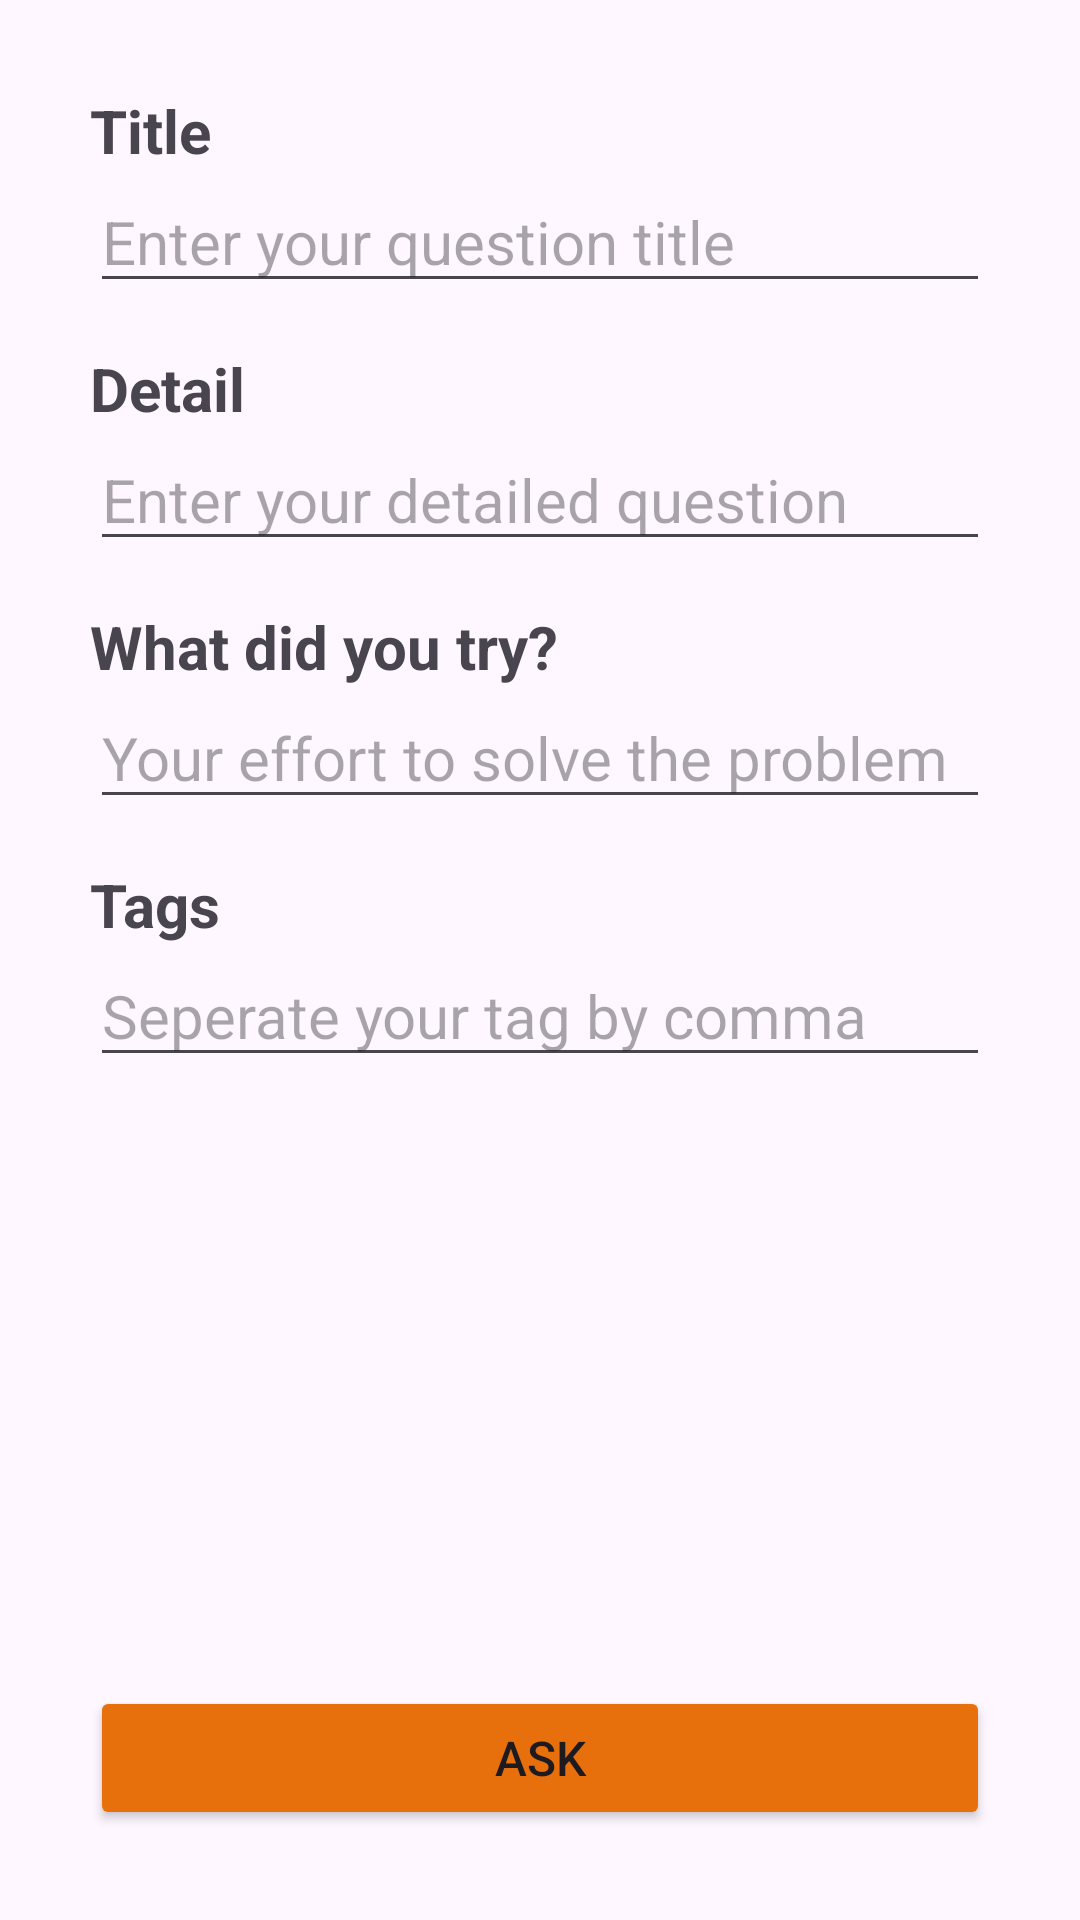

Reconstruct the res/layout file that produces this screen, plus the resources it refers to.
<!-- AndroidManifest.xml: application theme Theme.TugasM7_6958 -->
<!-- res/layout/activity_ask.xml -->
<?xml version="1.0" encoding="utf-8"?>
<androidx.constraintlayout.widget.ConstraintLayout xmlns:android="http://schemas.android.com/apk/res/android"
    xmlns:app="http://schemas.android.com/apk/res-auto"
    xmlns:tools="http://schemas.android.com/tools"
    android:id="@+id/main"
    android:layout_width="match_parent"
    android:layout_height="match_parent"
    android:layout_marginTop="?android:attr/actionBarSize"
    tools:context=".AskActivity">

    <LinearLayout
        android:layout_width="match_parent"
        android:layout_height="match_parent"
        android:orientation="vertical"
        android:padding="30dp">

        <LinearLayout
            android:layout_width="match_parent"
            android:layout_height="match_parent"
            android:layout_weight="1"
            android:orientation="vertical">

            <TextView
                android:id="@+id/Ask_tvTitle"
                android:layout_width="match_parent"
                android:layout_height="wrap_content"
                android:text="Title"
                android:textSize="20sp"
                android:textStyle="bold" />

            <EditText
                android:id="@+id/Ask_etTitle"
                android:layout_width="match_parent"
                android:layout_height="wrap_content"
                android:ems="10"
                android:hint="Enter your question title"
                android:inputType="text"
                android:layout_marginBottom="15dp"
                android:textSize="20sp" />

            <TextView
                android:id="@+id/Ask_tvDetail"
                android:layout_width="match_parent"
                android:layout_height="wrap_content"
                android:text="Detail"
                android:textSize="20sp"
                android:textStyle="bold" />

            <EditText
                android:id="@+id/Ask_etDetail"
                android:layout_width="match_parent"
                android:layout_height="wrap_content"
                android:ems="10"
                android:hint="Enter your detailed question"
                android:inputType="text"
                android:layout_marginBottom="15dp"
                android:textSize="20sp" />

            <TextView
                android:id="@+id/Ask_tvEffort"
                android:layout_width="match_parent"
                android:layout_height="wrap_content"
                android:text="What did you try?"
                android:textSize="20sp"
                android:textStyle="bold" />

            <EditText
                android:id="@+id/Ask_etEffort"
                android:layout_width="match_parent"
                android:layout_height="wrap_content"
                android:ems="10"
                android:hint="Your effort to solve the problem"
                android:inputType="text"
                android:layout_marginBottom="15dp"
                android:textSize="20sp" />

            <TextView
                android:id="@+id/Ask_tvTags"
                android:layout_width="match_parent"
                android:layout_height="wrap_content"
                android:text="Tags"
                android:textSize="20sp"
                android:textStyle="bold" />

            <EditText
                android:id="@+id/Ask_etTags"
                android:layout_width="match_parent"
                android:layout_height="wrap_content"
                android:ems="10"
                android:hint="Seperate your tag by comma"
                android:inputType="text"
                android:textSize="20sp" />
        </LinearLayout>

        <LinearLayout
            android:layout_width="match_parent"
            android:layout_height="wrap_content"
            android:orientation="vertical">

            <Button
                android:id="@+id/Ask_btnAsk"
                android:layout_width="match_parent"
                android:layout_height="wrap_content"
                android:backgroundTint="@color/orange"
                android:text="ASK"
                android:textSize="16sp" />
        </LinearLayout>
    </LinearLayout>
</androidx.constraintlayout.widget.ConstraintLayout>
<!-- resources referenced by this layout -->
<resources>
  <color name="orange">#E7700D</color>
  <style name="Theme.TugasM7_6958" parent="Base.Theme.TugasM7_6958" />
  <style name="Base.Theme.TugasM7_6958" parent="Theme.Material3.DayNight">
          
           <item name="colorPrimary">@color/gray_theme</item>
      </style>
  <color name="gray_theme">#f3edf7</color>
</resources>
